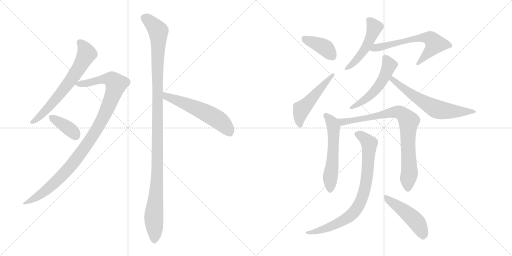
t = 0.00 s
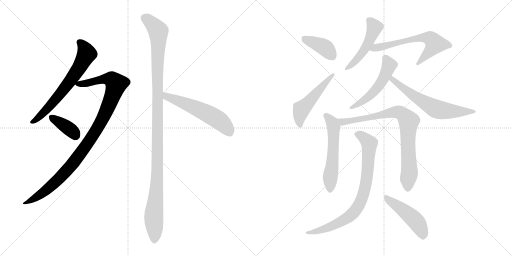
t = 2.32 s
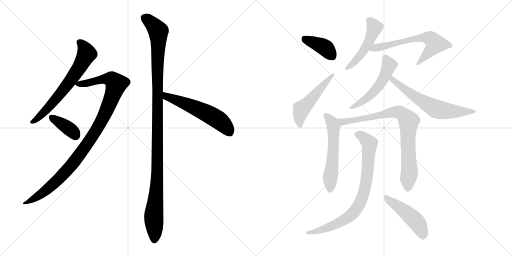
t = 4.64 s
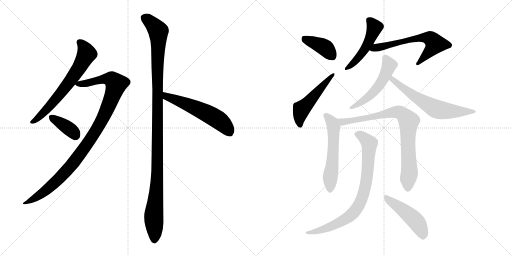
t = 6.96 s
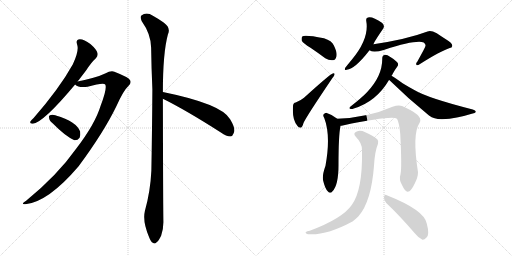
t = 9.28 s
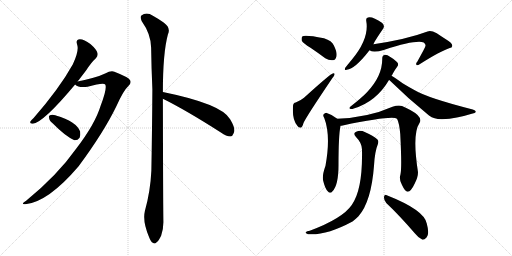
t = 11.60 s

The animated SVG that drew these frames (rendered in a browser with its animation timeline set to each time). Animation: 15 CSS @keyframes rules; one cycle of 11.60 s.

<svg version="1.1" viewBox="0 0 2048 1024" xmlns="http://www.w3.org/2000/svg">
  <g stroke="lightgray" stroke-dasharray="1,1" stroke-width="1" transform="scale(4, 4)">
    <line x1="0" y1="0" x2="256" y2="256"></line>
    <line x1="256" y1="0" x2="0" y2="256"></line>
    <line x1="128" y1="0" x2="128" y2="256"></line>
    <line x1="0" y1="128" x2="256" y2="128"></line>
    <line x1="256" y1="0" x2="512" y2="256"></line>
    <line x1="512" y1="0" x2="256" y2="256"></line>
    <line x1="384" y1="0" x2="384" y2="256"></line>
    <line x1="256" y1="128" x2="512" y2="128"></line>
  </g>
<g transform="scale(1, -1) translate(0, -850)">
   <style type="text/css">
    @keyframes keyframes0 {
      from {
       stroke: black;
       stroke-dashoffset: 661;
       stroke-width: 128;
       }
       68% {
       animation-timing-function: step-end;
       stroke: black;
       stroke-dashoffset: 0;
       stroke-width: 128;
       }
       to {
       stroke: black;
       stroke-width: 1024;
       }
       }
       #make-me-a-hanzi-animation-0 {
         animation: keyframes0 0.787923s both;
         animation-delay: 0.000000s;
         animation-timing-function: linear;
       }
    @keyframes keyframes1 {
      from {
       stroke: black;
       stroke-dashoffset: 1029;
       stroke-width: 128;
       }
       77% {
       animation-timing-function: step-end;
       stroke: black;
       stroke-dashoffset: 0;
       stroke-width: 128;
       }
       to {
       stroke: black;
       stroke-width: 1024;
       }
       }
       #make-me-a-hanzi-animation-1 {
         animation: keyframes1 1.087402s both;
         animation-delay: 0.787923s;
         animation-timing-function: linear;
       }
    @keyframes keyframes2 {
      from {
       stroke: black;
       stroke-dashoffset: 376;
       stroke-width: 128;
       }
       55% {
       animation-timing-function: step-end;
       stroke: black;
       stroke-dashoffset: 0;
       stroke-width: 128;
       }
       to {
       stroke: black;
       stroke-width: 1024;
       }
       }
       #make-me-a-hanzi-animation-2 {
         animation: keyframes2 0.555990s both;
         animation-delay: 1.875325s;
         animation-timing-function: linear;
       }
    @keyframes keyframes3 {
      from {
       stroke: black;
       stroke-dashoffset: 1166;
       stroke-width: 128;
       }
       79% {
       animation-timing-function: step-end;
       stroke: black;
       stroke-dashoffset: 0;
       stroke-width: 128;
       }
       to {
       stroke: black;
       stroke-width: 1024;
       }
       }
       #make-me-a-hanzi-animation-3 {
         animation: keyframes3 1.198893s both;
         animation-delay: 2.431315s;
         animation-timing-function: linear;
       }
    @keyframes keyframes4 {
      from {
       stroke: black;
       stroke-dashoffset: 563;
       stroke-width: 128;
       }
       65% {
       animation-timing-function: step-end;
       stroke: black;
       stroke-dashoffset: 0;
       stroke-width: 128;
       }
       to {
       stroke: black;
       stroke-width: 1024;
       }
       }
       #make-me-a-hanzi-animation-4 {
         animation: keyframes4 0.708171s both;
         animation-delay: 3.630208s;
         animation-timing-function: linear;
       }
    @keyframes keyframes5 {
      from {
       stroke: black;
       stroke-dashoffset: 394;
       stroke-width: 128;
       }
       56% {
       animation-timing-function: step-end;
       stroke: black;
       stroke-dashoffset: 0;
       stroke-width: 128;
       }
       to {
       stroke: black;
       stroke-width: 1024;
       }
       }
       #make-me-a-hanzi-animation-5 {
         animation: keyframes5 0.570638s both;
         animation-delay: 4.338379s;
         animation-timing-function: linear;
       }
    @keyframes keyframes6 {
      from {
       stroke: black;
       stroke-dashoffset: 507;
       stroke-width: 128;
       }
       62% {
       animation-timing-function: step-end;
       stroke: black;
       stroke-dashoffset: 0;
       stroke-width: 128;
       }
       to {
       stroke: black;
       stroke-width: 1024;
       }
       }
       #make-me-a-hanzi-animation-6 {
         animation: keyframes6 0.662598s both;
         animation-delay: 4.909017s;
         animation-timing-function: linear;
       }
    @keyframes keyframes7 {
      from {
       stroke: black;
       stroke-dashoffset: 489;
       stroke-width: 128;
       }
       61% {
       animation-timing-function: step-end;
       stroke: black;
       stroke-dashoffset: 0;
       stroke-width: 128;
       }
       to {
       stroke: black;
       stroke-width: 1024;
       }
       }
       #make-me-a-hanzi-animation-7 {
         animation: keyframes7 0.647949s both;
         animation-delay: 5.571615s;
         animation-timing-function: linear;
       }
    @keyframes keyframes8 {
      from {
       stroke: black;
       stroke-dashoffset: 631;
       stroke-width: 128;
       }
       67% {
       animation-timing-function: step-end;
       stroke: black;
       stroke-dashoffset: 0;
       stroke-width: 128;
       }
       to {
       stroke: black;
       stroke-width: 1024;
       }
       }
       #make-me-a-hanzi-animation-8 {
         animation: keyframes8 0.763509s both;
         animation-delay: 6.219564s;
         animation-timing-function: linear;
       }
    @keyframes keyframes9 {
      from {
       stroke: black;
       stroke-dashoffset: 523;
       stroke-width: 128;
       }
       63% {
       animation-timing-function: step-end;
       stroke: black;
       stroke-dashoffset: 0;
       stroke-width: 128;
       }
       to {
       stroke: black;
       stroke-width: 1024;
       }
       }
       #make-me-a-hanzi-animation-9 {
         animation: keyframes9 0.675618s both;
         animation-delay: 6.983073s;
         animation-timing-function: linear;
       }
    @keyframes keyframes10 {
      from {
       stroke: black;
       stroke-dashoffset: 628;
       stroke-width: 128;
       }
       67% {
       animation-timing-function: step-end;
       stroke: black;
       stroke-dashoffset: 0;
       stroke-width: 128;
       }
       to {
       stroke: black;
       stroke-width: 1024;
       }
       }
       #make-me-a-hanzi-animation-10 {
         animation: keyframes10 0.761068s both;
         animation-delay: 7.658691s;
         animation-timing-function: linear;
       }
    @keyframes keyframes11 {
      from {
       stroke: black;
       stroke-dashoffset: 565;
       stroke-width: 128;
       }
       65% {
       animation-timing-function: step-end;
       stroke: black;
       stroke-dashoffset: 0;
       stroke-width: 128;
       }
       to {
       stroke: black;
       stroke-width: 1024;
       }
       }
       #make-me-a-hanzi-animation-11 {
         animation: keyframes11 0.709798s both;
         animation-delay: 8.419759s;
         animation-timing-function: linear;
       }
    @keyframes keyframes12 {
      from {
       stroke: black;
       stroke-dashoffset: 827;
       stroke-width: 128;
       }
       73% {
       animation-timing-function: step-end;
       stroke: black;
       stroke-dashoffset: 0;
       stroke-width: 128;
       }
       to {
       stroke: black;
       stroke-width: 1024;
       }
       }
       #make-me-a-hanzi-animation-12 {
         animation: keyframes12 0.923014s both;
         animation-delay: 9.129557s;
         animation-timing-function: linear;
       }
    @keyframes keyframes13 {
      from {
       stroke: black;
       stroke-dashoffset: 808;
       stroke-width: 128;
       }
       72% {
       animation-timing-function: step-end;
       stroke: black;
       stroke-dashoffset: 0;
       stroke-width: 128;
       }
       to {
       stroke: black;
       stroke-width: 1024;
       }
       }
       #make-me-a-hanzi-animation-13 {
         animation: keyframes13 0.907552s both;
         animation-delay: 10.052571s;
         animation-timing-function: linear;
       }
    @keyframes keyframes14 {
      from {
       stroke: black;
       stroke-dashoffset: 472;
       stroke-width: 128;
       }
       61% {
       animation-timing-function: step-end;
       stroke: black;
       stroke-dashoffset: 0;
       stroke-width: 128;
       }
       to {
       stroke: black;
       stroke-width: 1024;
       }
       }
       #make-me-a-hanzi-animation-14 {
         animation: keyframes14 0.634115s both;
         animation-delay: 10.960123s;
         animation-timing-function: linear;
       }
</style>
<path d="M 310.5 524.5 Q 326.5 545.5 343.5 567.5 Q 365.5 601.5 383.5 617.5 Q 393.5 627.5 389.5 639.5 Q 386.5 652.5 361.5 674.5 Q 336.5 693.5 319.5 693.5 Q 301.5 692.5 308.5 672.5 Q 317.5 648.5 291.5 593.5 Q 237.5 496.5 134.5 378.5 Q 124.5 369.5 121.5 364.5 Q 117.5 354.5 131.5 355.5 Q 174.5 361.5 300.5 512.5 L 310.5 524.5 Z" fill="lightgray"></path> 
<path d="M 300.5 512.5 Q 315.5 497.5 350.5 503.5 Q 416.5 521.5 421.5 511.5 Q 428.5 493.5 402.5 427.5 Q 380.5 354.5 304.5 255.5 Q 229.5 149.5 104.5 47.5 Q 79.5 31.5 101.5 33.5 Q 192.5 42.5 314.5 185.5 Q 414.5 320.5 465.5 425.5 Q 493.5 488.5 513.5 506.5 Q 526.5 516.5 520.5 529.5 Q 514.5 541.5 457.5 563.5 Q 444.5 569.5 420.5 556.5 Q 387.5 540.5 310.5 524.5 C 285.5 519.5 285.5 519.5 300.5 512.5 Z" fill="lightgray"></path> 
<path d="M 212.5 355.5 Q 260.5 306.5 297.5 289.5 Q 310.5 288.5 318.5 299.5 Q 322.5 309.5 320.5 324.5 Q 305.5 364.5 223.5 388.5 Q 222.5 389.5 221.5 389.5 Q 208.5 393.5 199.5 389.5 Q 193.5 388.5 196.5 377.5 Q 197.5 367.5 212.5 355.5 Z" fill="lightgray"></path> 
<path d="M 651.5 482.5 Q 651.5 638.5 671.5 712.5 Q 684.5 739.5 654.5 760.5 Q 638.5 772.5 611.5 787.5 Q 586.5 803.5 565.5 788.5 Q 559.5 782.5 566.5 766.5 Q 603.5 714.5 604.5 660.5 Q 605.5 582.5 609.5 493.5 Q 608.5 339.5 605.5 168.5 Q 601.5 84.5 579.5 6.5 Q 569.5 -35.5 596.5 -98.5 Q 603.5 -117.5 611.5 -120.5 Q 618.5 -127.5 626.5 -118.5 Q 633.5 -114.5 644.5 -92.5 Q 654.5 -65.5 653.5 -33.5 Q 652.5 18.5 651.5 455.5 L 651.5 482.5 Z" fill="lightgray"></path> 
<path d="M 651.5 455.5 Q 744.5 409.5 883.5 320.5 Q 905.5 304.5 921.5 304.5 Q 930.5 305.5 934.5 317.5 Q 944.5 333.5 920.5 373.5 Q 887.5 434.5 651.5 482.5 C 622.5 488.5 624.5 468.5 651.5 455.5 Z" fill="lightgray"></path> 
<path d="M 1242.0 659.5 Q 1270.0 640.5 1301.0 617.5 Q 1317.0 607.5 1332.0 609.5 Q 1342.0 610.5 1346.0 625.5 Q 1349.0 641.5 1335.0 669.5 Q 1328.0 687.5 1296.0 697.5 Q 1218.0 712.5 1209.0 704.5 Q 1205.0 700.5 1207.0 687.5 Q 1213.0 677.5 1242.0 659.5 Z" fill="lightgray"></path> 
<path d="M 1183.0 440.5 Q 1173.0 440.5 1172.0 426.5 Q 1168.0 369.5 1190.0 346.5 Q 1194.0 339.5 1202.0 339.5 Q 1209.0 339.5 1214.0 358.5 Q 1223.0 380.5 1329.0 537.5 Q 1338.0 547.5 1338.0 552.5 Q 1339.0 559.5 1331.0 556.5 Q 1322.0 555.5 1216.0 459.5 Q 1204.0 449.5 1183.0 440.5 Z" fill="lightgray"></path> 
<path d="M 1494.0 673.5 Q 1494.0 679.5 1533.0 736.5 Q 1540.0 746.5 1529.0 758.5 Q 1490.0 785.5 1472.0 780.5 Q 1463.0 779.5 1465.0 766.5 Q 1478.0 696.5 1407.0 611.5 Q 1391.0 592.5 1381.0 579.5 Q 1375.0 566.5 1387.0 571.5 Q 1420.0 574.5 1478.0 649.5 L 1494.0 673.5 Z" fill="lightgray"></path> 
<path d="M 1478.0 649.5 Q 1493.0 637.5 1538.0 651.5 Q 1662.0 691.5 1695.0 680.5 Q 1705.0 671.5 1701.0 664.5 Q 1701.0 661.5 1669.0 603.5 Q 1662.0 596.5 1666.0 590.5 Q 1669.0 586.5 1680.0 594.5 Q 1762.0 646.5 1799.0 658.5 Q 1808.0 659.5 1809.0 666.5 Q 1810.0 678.5 1785.0 692.5 Q 1766.0 704.5 1747.0 717.5 Q 1723.0 730.5 1710.0 724.5 Q 1628.0 693.5 1494.0 673.5 C 1464.0 668.5 1450.0 660.5 1478.0 649.5 Z" fill="lightgray"></path> 
<path d="M 1566.0 547.5 Q 1569.0 551.5 1572.0 557.5 Q 1579.0 570.5 1588.0 582.5 Q 1595.0 589.5 1591.0 598.5 Q 1587.0 605.5 1563.0 621.5 Q 1547.0 631.5 1539.0 630.5 Q 1529.0 629.5 1529.0 616.5 Q 1530.0 546.5 1468.0 481.5 Q 1447.0 459.5 1401.0 423.5 Q 1395.0 417.5 1400.0 415.5 Q 1406.0 412.5 1415.0 416.5 Q 1505.0 443.5 1556.0 530.5 L 1566.0 547.5 Z" fill="lightgray"></path> 
<path d="M 1556.0 530.5 L 1557.0 530.5 Q 1633.0 455.5 1716.0 388.5 Q 1738.0 372.5 1769.0 373.5 Q 1827.0 376.5 1887.0 395.5 Q 1902.0 398.5 1903.0 402.5 Q 1904.0 408.5 1891.0 412.5 Q 1711.0 458.5 1659.0 489.5 Q 1635.0 502.5 1612.0 516.5 Q 1581.0 538.5 1566.0 547.5 C 1541.0 563.5 1533.0 550.5 1556.0 530.5 Z" fill="lightgray"></path> 
<path d="M 1349.0 375.5 Q 1330.0 391.5 1307.0 398.5 Q 1300.0 399.5 1294.0 392.5 Q 1291.0 388.5 1297.0 378.5 Q 1324.0 308.5 1302.0 187.5 Q 1287.0 145.5 1293.0 126.5 Q 1300.0 96.5 1311.0 85.5 Q 1321.0 72.5 1330.0 85.5 Q 1354.0 109.5 1354.0 191.5 Q 1354.0 308.5 1362.0 347.5 C 1365.0 363.5 1365.0 363.5 1349.0 375.5 Z" fill="lightgray"></path> 
<path d="M 1602.0 153.5 Q 1595.0 131.5 1608.0 110.5 Q 1621.0 82.5 1631.0 83.5 Q 1644.0 84.5 1659.0 116.5 Q 1672.0 141.5 1672.0 161.5 Q 1648.0 314.5 1678.0 358.5 Q 1693.0 382.5 1641.0 410.5 Q 1626.0 419.5 1608.0 426.5 Q 1592.0 430.5 1570.0 423.5 Q 1473.0 380.5 1349.0 375.5 C 1319.0 373.5 1332.0 342.5 1362.0 347.5 Q 1366.0 347.5 1371.0 348.5 Q 1567.0 388.5 1588.0 375.5 Q 1597.0 359.5 1601.0 314.5 Q 1608.0 179.5 1602.0 153.5 Z" fill="lightgray"></path> 
<path d="M 1448.0 249.5 Q 1451.0 90.5 1407.0 30.5 Q 1370.0 -23.5 1239.0 -72.5 Q 1227.0 -73.5 1224.0 -77.5 Q 1218.0 -81.5 1232.0 -86.5 Q 1304.0 -92.5 1410.0 -35.5 Q 1423.0 -25.5 1434.0 -14.5 Q 1485.0 43.5 1496.0 187.5 Q 1499.0 244.5 1512.0 275.5 Q 1516.0 285.5 1509.0 293.5 Q 1493.0 308.5 1461.0 321.5 Q 1442.0 330.5 1427.0 324.5 Q 1409.0 318.5 1424.0 302.5 Q 1449.0 277.5 1448.0 249.5 Z" fill="lightgray"></path> 
<path d="M 1545.0 38.5 Q 1597.0 -10.5 1660.0 -83.5 Q 1675.0 -102.5 1690.0 -108.5 Q 1697.0 -109.5 1706.0 -99.5 Q 1719.0 -87.5 1707.0 -43.5 Q 1697.0 10.5 1547.0 69.5 Q 1538.0 73.5 1536.0 62.5 Q 1535.0 49.5 1545.0 38.5 Z" fill="lightgray"></path> 
      <clipPath id="make-me-a-hanzi-clip-0">
      <path d="M 310.5 524.5 Q 326.5 545.5 343.5 567.5 Q 365.5 601.5 383.5 617.5 Q 393.5 627.5 389.5 639.5 Q 386.5 652.5 361.5 674.5 Q 336.5 693.5 319.5 693.5 Q 301.5 692.5 308.5 672.5 Q 317.5 648.5 291.5 593.5 Q 237.5 496.5 134.5 378.5 Q 124.5 369.5 121.5 364.5 Q 117.5 354.5 131.5 355.5 Q 174.5 361.5 300.5 512.5 L 310.5 524.5 Z" fill="lightgray"></path>
      </clipPath>
      <path clip-path="url(#make-me-a-hanzi-clip-0)" d="M 318.5 680.5 L 330.5 670.5 L 346.5 635.5 L 309.5 567.5 L 206.5 433.5 L 157.5 382.5 L 129.5 363.5 " fill="none" id="make-me-a-hanzi-animation-0" stroke-dasharray="533 1066" stroke-linecap="round"></path>

      <clipPath id="make-me-a-hanzi-clip-1">
      <path d="M 300.5 512.5 Q 315.5 497.5 350.5 503.5 Q 416.5 521.5 421.5 511.5 Q 428.5 493.5 402.5 427.5 Q 380.5 354.5 304.5 255.5 Q 229.5 149.5 104.5 47.5 Q 79.5 31.5 101.5 33.5 Q 192.5 42.5 314.5 185.5 Q 414.5 320.5 465.5 425.5 Q 493.5 488.5 513.5 506.5 Q 526.5 516.5 520.5 529.5 Q 514.5 541.5 457.5 563.5 Q 444.5 569.5 420.5 556.5 Q 387.5 540.5 310.5 524.5 C 285.5 519.5 285.5 519.5 300.5 512.5 Z" fill="lightgray"></path>
      </clipPath>
      <path clip-path="url(#make-me-a-hanzi-clip-1)" d="M 309.5 515.5 L 359.5 518.5 L 400.5 531.5 L 439.5 534.5 L 464.5 514.5 L 408.5 370.5 L 311.5 221.5 L 211.5 112.5 L 156.5 68.5 L 106.5 39.5 " fill="none" id="make-me-a-hanzi-animation-1" stroke-dasharray="901 1802" stroke-linecap="round"></path>

      <clipPath id="make-me-a-hanzi-clip-2">
      <path d="M 212.5 355.5 Q 260.5 306.5 297.5 289.5 Q 310.5 288.5 318.5 299.5 Q 322.5 309.5 320.5 324.5 Q 305.5 364.5 223.5 388.5 Q 222.5 389.5 221.5 389.5 Q 208.5 393.5 199.5 389.5 Q 193.5 388.5 196.5 377.5 Q 197.5 367.5 212.5 355.5 Z" fill="lightgray"></path>
      </clipPath>
      <path clip-path="url(#make-me-a-hanzi-clip-2)" d="M 206.5 381.5 L 268.5 341.5 L 302.5 309.5 " fill="none" id="make-me-a-hanzi-animation-2" stroke-dasharray="248 496" stroke-linecap="round"></path>

      <clipPath id="make-me-a-hanzi-clip-3">
      <path d="M 651.5 482.5 Q 651.5 638.5 671.5 712.5 Q 684.5 739.5 654.5 760.5 Q 638.5 772.5 611.5 787.5 Q 586.5 803.5 565.5 788.5 Q 559.5 782.5 566.5 766.5 Q 603.5 714.5 604.5 660.5 Q 605.5 582.5 609.5 493.5 Q 608.5 339.5 605.5 168.5 Q 601.5 84.5 579.5 6.5 Q 569.5 -35.5 596.5 -98.5 Q 603.5 -117.5 611.5 -120.5 Q 618.5 -127.5 626.5 -118.5 Q 633.5 -114.5 644.5 -92.5 Q 654.5 -65.5 653.5 -33.5 Q 652.5 18.5 651.5 455.5 L 651.5 482.5 Z" fill="lightgray"></path>
      </clipPath>
      <path clip-path="url(#make-me-a-hanzi-clip-3)" d="M 578.5 779.5 L 633.5 725.5 L 630.5 203.5 L 614.5 -23.5 L 617.5 -106.5 " fill="none" id="make-me-a-hanzi-animation-3" stroke-dasharray="1038 2076" stroke-linecap="round"></path>

      <clipPath id="make-me-a-hanzi-clip-4">
      <path d="M 651.5 455.5 Q 744.5 409.5 883.5 320.5 Q 905.5 304.5 921.5 304.5 Q 930.5 305.5 934.5 317.5 Q 944.5 333.5 920.5 373.5 Q 887.5 434.5 651.5 482.5 C 622.5 488.5 624.5 468.5 651.5 455.5 Z" fill="lightgray"></path>
      </clipPath>
      <path clip-path="url(#make-me-a-hanzi-clip-4)" d="M 662.5 475.5 L 666.5 464.5 L 780.5 420.5 L 856.5 381.5 L 889.5 358.5 L 918.5 320.5 " fill="none" id="make-me-a-hanzi-animation-4" stroke-dasharray="435 870" stroke-linecap="round"></path>

      <clipPath id="make-me-a-hanzi-clip-5">
      <path d="M 1242.0 659.5 Q 1270.0 640.5 1301.0 617.5 Q 1317.0 607.5 1332.0 609.5 Q 1342.0 610.5 1346.0 625.5 Q 1349.0 641.5 1335.0 669.5 Q 1328.0 687.5 1296.0 697.5 Q 1218.0 712.5 1209.0 704.5 Q 1205.0 700.5 1207.0 687.5 Q 1213.0 677.5 1242.0 659.5 Z" fill="lightgray"></path>
      </clipPath>
      <path clip-path="url(#make-me-a-hanzi-clip-5)" d="M 1214.0 698.5 L 1300.0 660.5 L 1328.0 626.5 " fill="none" id="make-me-a-hanzi-animation-5" stroke-dasharray="266 532" stroke-linecap="round"></path>

      <clipPath id="make-me-a-hanzi-clip-6">
      <path d="M 1183.0 440.5 Q 1173.0 440.5 1172.0 426.5 Q 1168.0 369.5 1190.0 346.5 Q 1194.0 339.5 1202.0 339.5 Q 1209.0 339.5 1214.0 358.5 Q 1223.0 380.5 1329.0 537.5 Q 1338.0 547.5 1338.0 552.5 Q 1339.0 559.5 1331.0 556.5 Q 1322.0 555.5 1216.0 459.5 Q 1204.0 449.5 1183.0 440.5 Z" fill="lightgray"></path>
      </clipPath>
      <path clip-path="url(#make-me-a-hanzi-clip-6)" d="M 1200.0 349.5 L 1197.0 368.5 L 1206.0 413.5 L 1332.0 550.5 " fill="none" id="make-me-a-hanzi-animation-6" stroke-dasharray="379 758" stroke-linecap="round"></path>

      <clipPath id="make-me-a-hanzi-clip-7">
      <path d="M 1494.0 673.5 Q 1494.0 679.5 1533.0 736.5 Q 1540.0 746.5 1529.0 758.5 Q 1490.0 785.5 1472.0 780.5 Q 1463.0 779.5 1465.0 766.5 Q 1478.0 696.5 1407.0 611.5 Q 1391.0 592.5 1381.0 579.5 Q 1375.0 566.5 1387.0 571.5 Q 1420.0 574.5 1478.0 649.5 L 1494.0 673.5 Z" fill="lightgray"></path>
      </clipPath>
      <path clip-path="url(#make-me-a-hanzi-clip-7)" d="M 1478.0 768.5 L 1499.0 740.5 L 1474.0 678.5 L 1446.0 633.5 L 1390.0 579.5 " fill="none" id="make-me-a-hanzi-animation-7" stroke-dasharray="361 722" stroke-linecap="round"></path>

      <clipPath id="make-me-a-hanzi-clip-8">
      <path d="M 1478.0 649.5 Q 1493.0 637.5 1538.0 651.5 Q 1662.0 691.5 1695.0 680.5 Q 1705.0 671.5 1701.0 664.5 Q 1701.0 661.5 1669.0 603.5 Q 1662.0 596.5 1666.0 590.5 Q 1669.0 586.5 1680.0 594.5 Q 1762.0 646.5 1799.0 658.5 Q 1808.0 659.5 1809.0 666.5 Q 1810.0 678.5 1785.0 692.5 Q 1766.0 704.5 1747.0 717.5 Q 1723.0 730.5 1710.0 724.5 Q 1628.0 693.5 1494.0 673.5 C 1464.0 668.5 1450.0 660.5 1478.0 649.5 Z" fill="lightgray"></path>
      </clipPath>
      <path clip-path="url(#make-me-a-hanzi-clip-8)" d="M 1485.0 653.5 L 1655.0 694.5 L 1698.0 700.5 L 1727.0 692.5 L 1740.0 675.5 L 1735.0 665.5 L 1672.0 595.5 " fill="none" id="make-me-a-hanzi-animation-8" stroke-dasharray="503 1006" stroke-linecap="round"></path>

      <clipPath id="make-me-a-hanzi-clip-9">
      <path d="M 1566.0 547.5 Q 1569.0 551.5 1572.0 557.5 Q 1579.0 570.5 1588.0 582.5 Q 1595.0 589.5 1591.0 598.5 Q 1587.0 605.5 1563.0 621.5 Q 1547.0 631.5 1539.0 630.5 Q 1529.0 629.5 1529.0 616.5 Q 1530.0 546.5 1468.0 481.5 Q 1447.0 459.5 1401.0 423.5 Q 1395.0 417.5 1400.0 415.5 Q 1406.0 412.5 1415.0 416.5 Q 1505.0 443.5 1556.0 530.5 L 1566.0 547.5 Z" fill="lightgray"></path>
      </clipPath>
      <path clip-path="url(#make-me-a-hanzi-clip-9)" d="M 1540.0 618.5 L 1557.0 589.5 L 1526.0 521.5 L 1467.0 457.5 L 1407.0 418.5 " fill="none" id="make-me-a-hanzi-animation-9" stroke-dasharray="395 790" stroke-linecap="round"></path>

      <clipPath id="make-me-a-hanzi-clip-10">
      <path d="M 1556.0 530.5 L 1557.0 530.5 Q 1633.0 455.5 1716.0 388.5 Q 1738.0 372.5 1769.0 373.5 Q 1827.0 376.5 1887.0 395.5 Q 1902.0 398.5 1903.0 402.5 Q 1904.0 408.5 1891.0 412.5 Q 1711.0 458.5 1659.0 489.5 Q 1635.0 502.5 1612.0 516.5 Q 1581.0 538.5 1566.0 547.5 C 1541.0 563.5 1533.0 550.5 1556.0 530.5 Z" fill="lightgray"></path>
      </clipPath>
      <path clip-path="url(#make-me-a-hanzi-clip-10)" d="M 1568.0 540.5 L 1570.0 531.5 L 1654.0 467.5 L 1747.0 413.5 L 1816.0 404.5 L 1896.0 406.5 " fill="none" id="make-me-a-hanzi-animation-10" stroke-dasharray="500 1000" stroke-linecap="round"></path>

      <clipPath id="make-me-a-hanzi-clip-11">
      <path d="M 1349.0 375.5 Q 1330.0 391.5 1307.0 398.5 Q 1300.0 399.5 1294.0 392.5 Q 1291.0 388.5 1297.0 378.5 Q 1324.0 308.5 1302.0 187.5 Q 1287.0 145.5 1293.0 126.5 Q 1300.0 96.5 1311.0 85.5 Q 1321.0 72.5 1330.0 85.5 Q 1354.0 109.5 1354.0 191.5 Q 1354.0 308.5 1362.0 347.5 C 1365.0 363.5 1365.0 363.5 1349.0 375.5 Z" fill="lightgray"></path>
      </clipPath>
      <path clip-path="url(#make-me-a-hanzi-clip-11)" d="M 1304.0 387.5 L 1330.0 358.5 L 1334.0 344.5 L 1331.0 202.5 L 1321.0 142.5 L 1321.0 89.5 " fill="none" id="make-me-a-hanzi-animation-11" stroke-dasharray="437 874" stroke-linecap="round"></path>

      <clipPath id="make-me-a-hanzi-clip-12">
      <path d="M 1602.0 153.5 Q 1595.0 131.5 1608.0 110.5 Q 1621.0 82.5 1631.0 83.5 Q 1644.0 84.5 1659.0 116.5 Q 1672.0 141.5 1672.0 161.5 Q 1648.0 314.5 1678.0 358.5 Q 1693.0 382.5 1641.0 410.5 Q 1626.0 419.5 1608.0 426.5 Q 1592.0 430.5 1570.0 423.5 Q 1473.0 380.5 1349.0 375.5 C 1319.0 373.5 1332.0 342.5 1362.0 347.5 Q 1366.0 347.5 1371.0 348.5 Q 1567.0 388.5 1588.0 375.5 Q 1597.0 359.5 1601.0 314.5 Q 1608.0 179.5 1602.0 153.5 Z" fill="lightgray"></path>
      </clipPath>
      <path clip-path="url(#make-me-a-hanzi-clip-12)" d="M 1357.0 370.5 L 1383.0 360.5 L 1391.0 366.5 L 1434.0 369.5 L 1586.0 402.5 L 1603.0 398.5 L 1621.0 383.5 L 1635.0 362.5 L 1631.0 281.5 L 1638.0 158.5 L 1631.0 94.5 " fill="none" id="make-me-a-hanzi-animation-12" stroke-dasharray="699 1398" stroke-linecap="round"></path>

      <clipPath id="make-me-a-hanzi-clip-13">
      <path d="M 1448.0 249.5 Q 1451.0 90.5 1407.0 30.5 Q 1370.0 -23.5 1239.0 -72.5 Q 1227.0 -73.5 1224.0 -77.5 Q 1218.0 -81.5 1232.0 -86.5 Q 1304.0 -92.5 1410.0 -35.5 Q 1423.0 -25.5 1434.0 -14.5 Q 1485.0 43.5 1496.0 187.5 Q 1499.0 244.5 1512.0 275.5 Q 1516.0 285.5 1509.0 293.5 Q 1493.0 308.5 1461.0 321.5 Q 1442.0 330.5 1427.0 324.5 Q 1409.0 318.5 1424.0 302.5 Q 1449.0 277.5 1448.0 249.5 Z" fill="lightgray"></path>
      </clipPath>
      <path clip-path="url(#make-me-a-hanzi-clip-13)" d="M 1428.0 313.5 L 1448.0 305.5 L 1477.0 276.5 L 1463.0 108.5 L 1436.0 30.5 L 1412.0 -2.5 L 1375.0 -30.5 L 1302.0 -64.5 L 1263.0 -76.5 L 1233.0 -77.5 " fill="none" id="make-me-a-hanzi-animation-13" stroke-dasharray="680 1360" stroke-linecap="round"></path>

      <clipPath id="make-me-a-hanzi-clip-14">
      <path d="M 1545.0 38.5 Q 1597.0 -10.5 1660.0 -83.5 Q 1675.0 -102.5 1690.0 -108.5 Q 1697.0 -109.5 1706.0 -99.5 Q 1719.0 -87.5 1707.0 -43.5 Q 1697.0 10.5 1547.0 69.5 Q 1538.0 73.5 1536.0 62.5 Q 1535.0 49.5 1545.0 38.5 Z" fill="lightgray"></path>
      </clipPath>
      <path clip-path="url(#make-me-a-hanzi-clip-14)" d="M 1547.0 57.5 L 1652.0 -22.5 L 1680.0 -59.5 L 1691.0 -95.5 " fill="none" id="make-me-a-hanzi-animation-14" stroke-dasharray="344 688" stroke-linecap="round"></path>

</g>
</svg>
